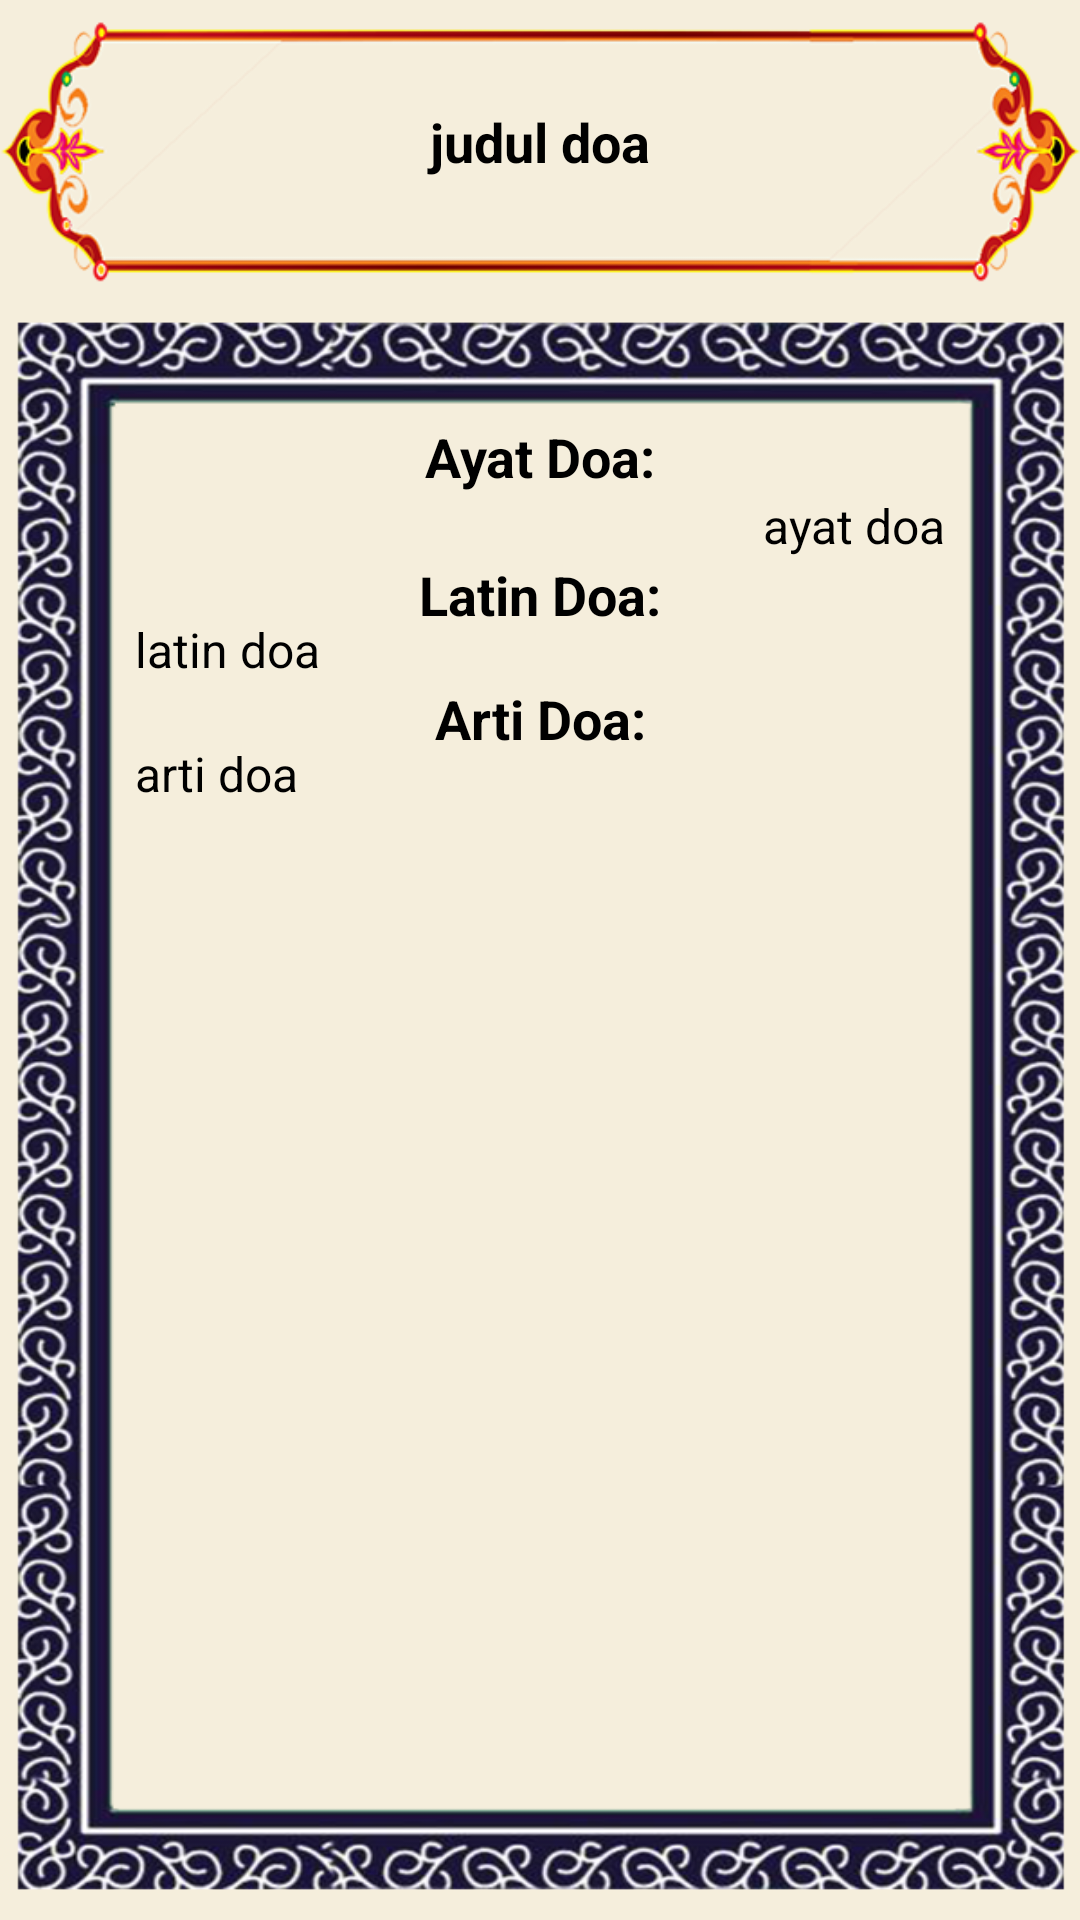

Produce the Android XML layout that renders to this screen, including the resource entries it uses.
<!-- AndroidManifest.xml: application theme Theme.Doaku -->
<!-- res/layout/activity_detail_doa.xml -->
<?xml version="1.0" encoding="utf-8"?>
<RelativeLayout xmlns:android="http://schemas.android.com/apk/res/android"
    xmlns:app="http://schemas.android.com/apk/res-auto"
    xmlns:tools="http://schemas.android.com/tools"
    android:layout_width="match_parent"
    android:layout_height="match_parent"
    tools:context=".activity.DetailDoaActivity"
    android:background="@color/half_primary">

    <FrameLayout
        android:layout_width="match_parent"
        android:layout_height="match_parent"
        android:orientation="vertical">

        <ImageView
            android:layout_width="match_parent"
            android:layout_height="400dp"
            android:layout_marginTop="-150dp"
            android:src="@drawable/title" />

        <TextView
            android:id="@+id/title_doa"
            android:layout_width="match_parent"
            android:layout_height="wrap_content"
            android:layout_marginTop="35dp"
            android:gravity="center"
            android:text="judul doa"
            android:textStyle="bold"
            android:textColor="@color/black"
            android:textSize="18sp" />

        <ScrollView
            android:layout_marginTop="100dp"
            android:layout_width="match_parent"
            android:layout_height="match_parent"
            android:background="@drawable/back_doa">

                <LinearLayout
                    android:layout_width="match_parent"
                    android:layout_height="match_parent"
                    android:orientation="vertical"
                    android:layout_marginTop="35dp">

                    <TextView
                        android:layout_width="match_parent"
                        android:layout_height="wrap_content"
                        android:layout_marginTop="5dp"
                        android:gravity="center"
                        android:text="Ayat Doa:"
                        android:textColor="@color/black"
                        android:textSize="18sp"
                        android:textStyle="bold" />

                    <TextView
                        android:id="@+id/ayat_doa"
                        android:layout_width="match_parent"
                        android:layout_height="wrap_content"
                        android:layout_marginLeft="45dp"
                        android:layout_marginRight="45dp"
                        android:gravity="right"
                        android:layout_gravity="center"
                        android:text="ayat doa"
                        android:textColor="@color/black"
                        android:textSize="16sp" />

                    <TextView
                        android:layout_width="match_parent"
                        android:layout_height="wrap_content"
                        android:gravity="center"
                        android:text="Latin Doa:"
                        android:textColor="@color/black"
                        android:textSize="18sp"
                        android:textStyle="bold" />

                    <TextView
                        android:id="@+id/latin_doa"
                        android:layout_width="match_parent"
                        android:layout_height="wrap_content"
                        android:layout_marginLeft="45dp"
                        android:layout_marginRight="45dp"
                        android:layout_marginTop="-5dp"
                        android:gravity="left"
                        android:layout_gravity="center"
                        android:text="latin doa"
                        android:textColor="@color/black"
                        android:textSize="16sp" />

                    <TextView
                        android:layout_width="match_parent"
                        android:layout_height="wrap_content"
                        android:gravity="center"
                        android:text="Arti Doa:"
                        android:textColor="@color/black"
                        android:textSize="18sp"
                        android:textStyle="bold" />

                    <TextView
                        android:id="@+id/arti_doa"
                        android:layout_width="match_parent"
                        android:layout_height="wrap_content"
                        android:layout_marginLeft="45dp"
                        android:layout_marginRight="45dp"
                        android:layout_marginTop="-5dp"
                        android:gravity="left"
                        android:layout_gravity="center"
                        android:text="arti doa"
                        android:textColor="@color/black"
                        android:textSize="16sp" />
                </LinearLayout>
        </ScrollView>
    </FrameLayout>
</RelativeLayout>
<!-- resources referenced by this layout -->
<resources>
  <color name="black">#FF000000</color>
  <color name="half_primary">#F5EEDC</color>
  <!-- drawable back_doa: png bitmap (drawable, 324690 bytes) -->
  <!-- drawable title: png bitmap (drawable, 35400 bytes) -->
  <style name="Theme.Doaku" parent="Theme.MaterialComponents.DayNight.NoActionBar">
          
          <item name="colorPrimary">@color/primary</item>
          <item name="colorPrimaryVariant">@color/primary2</item>
          <item name="colorOnPrimary">@color/white</item>
          
          <item name="colorSecondary">@color/teal_200</item>
          <item name="colorSecondaryVariant">@color/teal_700</item>
          <item name="colorOnSecondary">@color/black</item>
          
          <item name="android:statusBarColor" tools:targetApi="l">?attr/colorPrimaryVariant</item>
          
      </style>
  <color name="primary">#69DADB</color>
  <color name="primary2">#1597E5</color>
  <color name="white">#FFFFFFFF</color>
  <color name="teal_200">#FF03DAC5</color>
  <color name="teal_700">#FF018786</color>
</resources>
